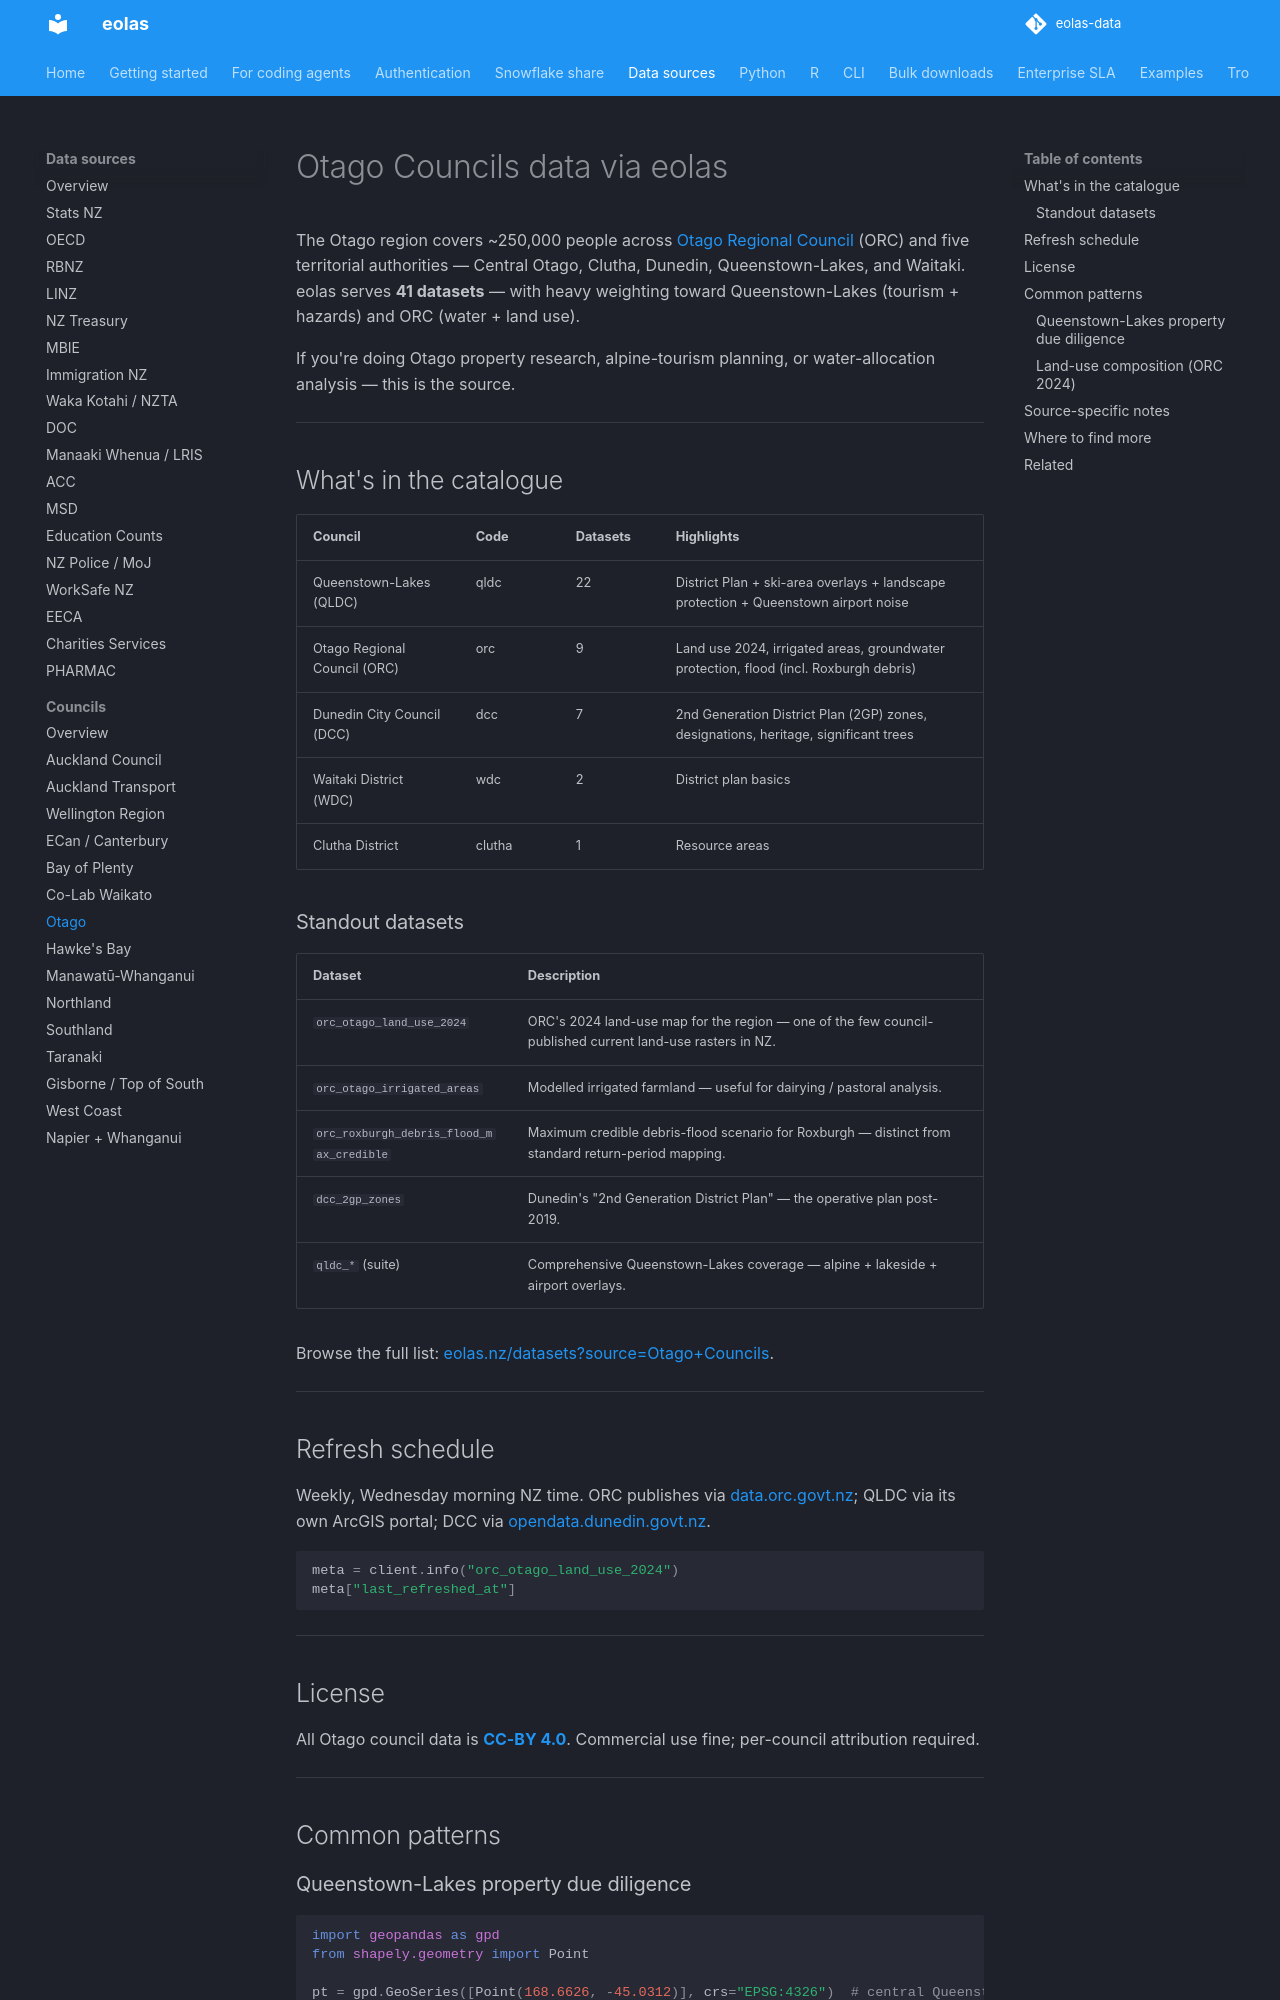

repository: phildonovan/eolas-docs · page: sources/otago/index.html · generator: mkdocs

# Otago Councils data via eolas

The Otago region covers ~250,000 people across [Otago Regional Council](https://www.orc.govt.nz) (ORC) and five territorial authorities — Central Otago, Clutha, Dunedin, Queenstown-Lakes, and Waitaki. eolas serves **41 datasets** — with heavy weighting toward Queenstown-Lakes (tourism + hazards) and ORC (water + land use).

If you're doing Otago property research, alpine-tourism planning, or water-allocation analysis — this is the source.

---

## What's in the catalogue

| Council | Code | Datasets | Highlights |
|---|---|---|---|
| Queenstown-Lakes (QLDC) | qldc | 22 | District Plan + ski-area overlays + landscape protection + Queenstown airport noise |
| Otago Regional Council (ORC) | orc | 9 | Land use 2024, irrigated areas, groundwater protection, flood (incl. Roxburgh debris) |
| Dunedin City Council (DCC) | dcc | 7 | 2nd Generation District Plan (2GP) zones, designations, heritage, significant trees |
| Waitaki District (WDC) | wdc | 2 | District plan basics |
| Clutha District | clutha | 1 | Resource areas |

### Standout datasets

| Dataset | Description |
|---|---|
| `orc_otago_land_use_2024` | ORC's 2024 land-use map for the region — one of the few council-published current land-use rasters in NZ. |
| `orc_otago_irrigated_areas` | Modelled irrigated farmland — useful for dairying / pastoral analysis. |
| `orc_roxburgh_debris_flood_max_credible` | Maximum credible debris-flood scenario for Roxburgh — distinct from standard return-period mapping. |
| `dcc_2gp_zones` | Dunedin's "2nd Generation District Plan" — the operative plan post-2019. |
| `qldc_*` (suite) | Comprehensive Queenstown-Lakes coverage — alpine + lakeside + airport overlays. |

Browse the full list: [eolas.nz/datasets?source=Otago+Councils](https://eolas.nz/datasets?source=Otago%20Councils).

---

## Refresh schedule

Weekly, Wednesday morning NZ time. ORC publishes via [data.orc.govt.nz](https://data.orc.govt.nz); QLDC via its own ArcGIS portal; DCC via [opendata.dunedin.govt.nz](https://opendata.dunedin.govt.nz).

```python
meta = client.info("orc_otago_land_use_2024")
meta["last_refreshed_at"]
```

---

## License

All Otago council data is **[CC-BY 4.0](https://creativecommons.org/licenses/by/4.0/)**. Commercial use fine; per-council attribution required.

---

## Common patterns
